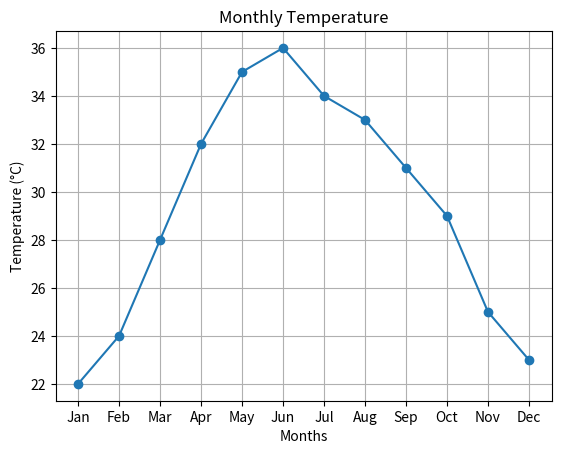
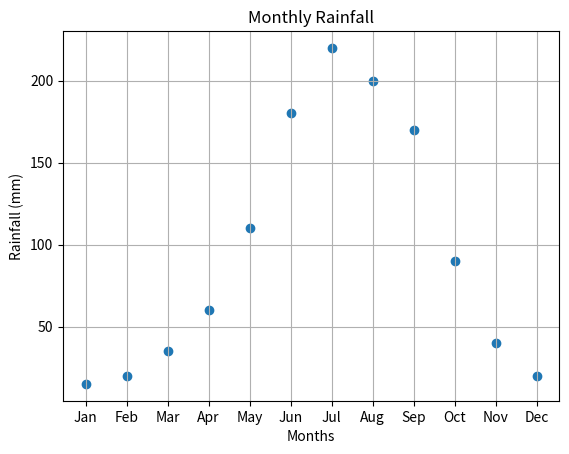

Source code (Python) for these figures, in order:
import matplotlib.pyplot as plt

# Months
months = ["Jan", "Feb", "Mar", "Apr", "May", "Jun",
          "Jul", "Aug", "Sep", "Oct", "Nov", "Dec"]

# Temperature Data
temperature = [22, 24, 28, 32, 35, 36, 34, 33, 31, 29, 25, 23]

# Line Plot
plt.plot(months, temperature, marker='o')
plt.title("Monthly Temperature")
plt.xlabel("Months")
plt.ylabel("Temperature (°C)")
plt.grid(True)
plt.show()

# Rainfall Data
rainfall = [15, 20, 35, 60, 110, 180, 220, 200, 170, 90, 40, 20]

# Scatter Plot
plt.scatter(months, rainfall)
plt.title("Monthly Rainfall")
plt.xlabel("Months")
plt.ylabel("Rainfall (mm)")
plt.grid(True)
plt.show()
